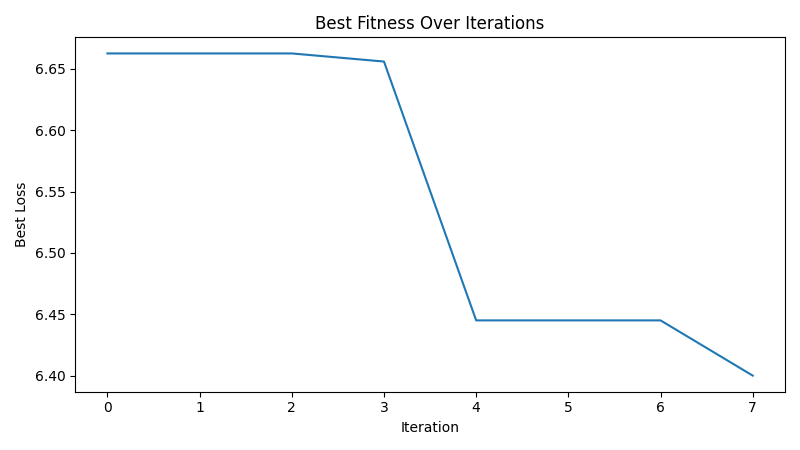

Source data for this figure (header and first rows):
iteration, best_loss
1, 6.663
2, 6.663
3, 6.663
4, 6.656
5, 6.445
6, 6.445
7, 6.445
8, 6.4
